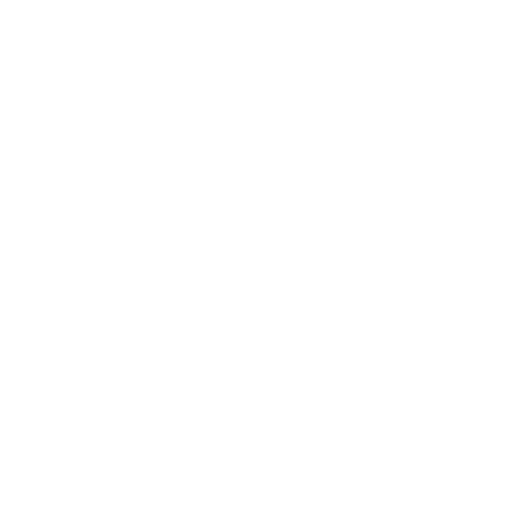
t = 0.00 s
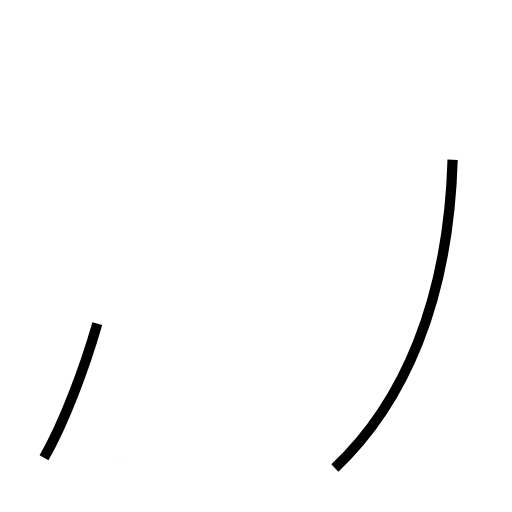
t = 1.42 s
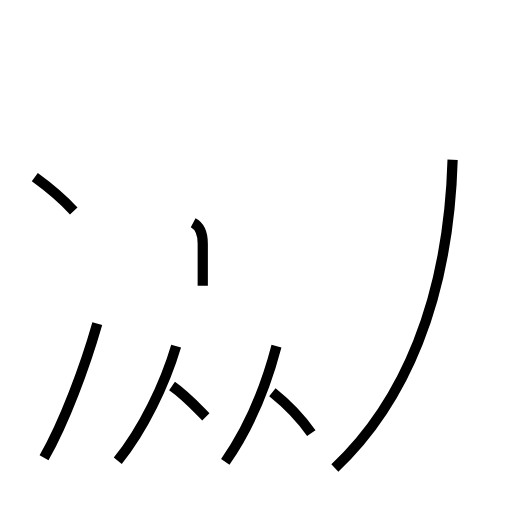
t = 2.81 s
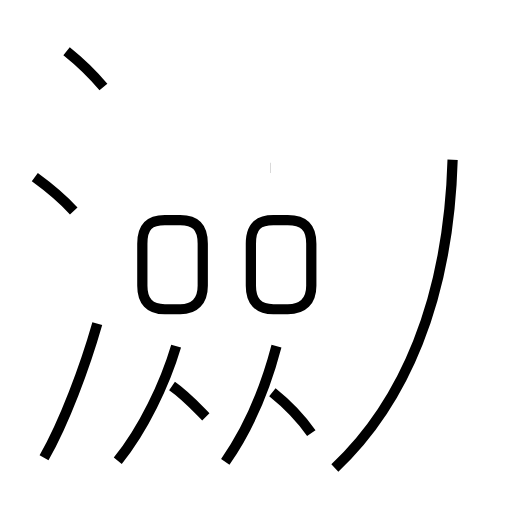
t = 4.32 s
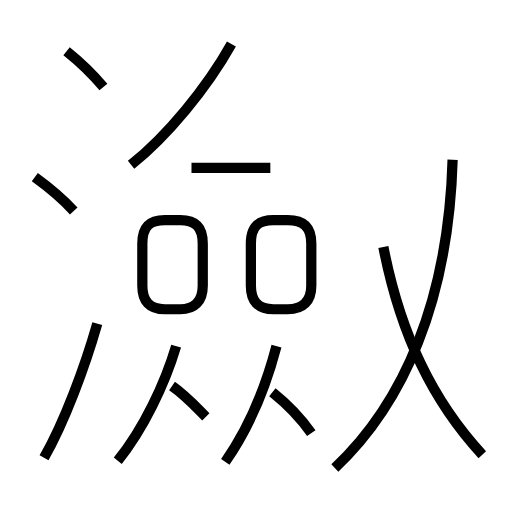
t = 5.70 s
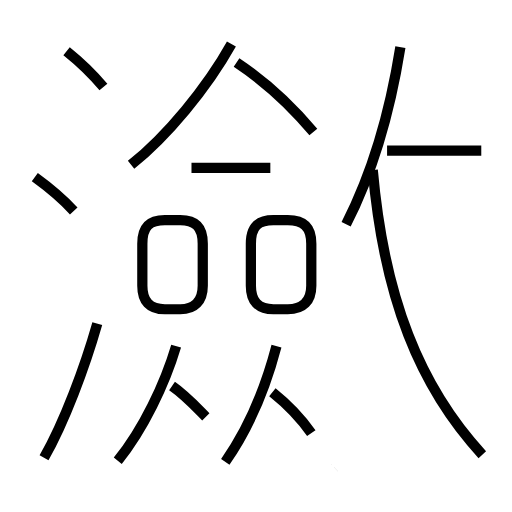
t = 7.05 s

The animated SVG that drew these frames (rendered in a browser with its animation timeline set to each time). Animation: 16 SMIL elements (animate=16); one cycle of 7.05 s.

<?xml version='1.0' encoding='utf-8'?>
<svg viewBox="0.0 -6.0 50.0 50.0" version="1.1" xmlns="http://www.w3.org/2000/svg"><rect x="-1000" y="-1000" width="2000" height="2000" stroke="white" fill="white" /><g style="fill:none;stroke:#000000;stroke-width:1"><path d="M 32.7 1.7 C 39.4 -4.6 43.8 -14.6 44.2 -28.4 " transform="translate(0.0 38.0)" stroke-dasharray="33.07430970179759" stroke-dashoffset="33.07430970179759"><animate attributeName="stroke-dashoffset" from="33.07430970179759" to="0" dur="0.9922292910539277s" begin="0s; anim_end.end" fill="freeze" id="anim0" /></path><path d="M 4.3 0.7 C 6.3 -2.8 8.3 -8.2 9.5 -12.4 " transform="translate(0.0 38.0)" stroke-dasharray="14.12273957391782" stroke-dashoffset="14.12273957391782"><animate attributeName="stroke-dashoffset" from="14.12273957391782" to="0" dur="0.42368218721753453s" begin="anim0.end" fill="freeze" id="anim1" /></path><path d="M 11.5 1.0 C 14.0 -2.1 16.1 -6.5 17.2 -10.2 " transform="translate(0.0 38.0)" stroke-dasharray="12.63819059668258" stroke-dashoffset="12.63819059668258"><animate attributeName="stroke-dashoffset" from="12.63819059668258" to="0" dur="0.3791457179004774s" begin="anim1.end" fill="freeze" id="anim2" /></path><path d="M 20.1 -3.3 C 19.2 -4.2 18.1 -5.4 16.8 -6.3 " transform="translate(0.0 38.0)" stroke-dasharray="4.466886233453083" stroke-dashoffset="4.466886233453083"><animate attributeName="stroke-dashoffset" from="4.466886233453083" to="0" dur="0.1340065870035925s" begin="anim2.end" fill="freeze" id="anim3" /></path><path d="M 22.0 1.1 C 24.1 -1.9 25.9 -6.0 27.0 -10.2 " transform="translate(0.0 38.0)" stroke-dasharray="12.41736868477366" stroke-dashoffset="12.41736868477366"><animate attributeName="stroke-dashoffset" from="12.41736868477366" to="0" dur="0.37252106054320977s" begin="anim3.end" fill="freeze" id="anim4" /></path><path d="M 7.2 -23.4 C 6.1 -24.6 4.5 -25.9 3.4 -26.7 " transform="translate(0.0 38.0)" stroke-dasharray="5.04014620540207" stroke-dashoffset="5.04014620540207"><animate attributeName="stroke-dashoffset" from="5.04014620540207" to="0" dur="0.15120438616206208s" begin="anim4.end" fill="freeze" id="anim5" /></path><path d="M 30.4 -1.7 C 29.5 -3.0 28.1 -4.5 26.6 -5.7 " transform="translate(0.0 38.0)" stroke-dasharray="5.5349277424249" stroke-dashoffset="5.5349277424249"><animate attributeName="stroke-dashoffset" from="5.5349277424249" to="0" dur="0.166047832272747s" begin="anim5.end" fill="freeze" id="anim6" /></path><path d="M 19.8 -16.1 L 19.8 -20.2 C 19.8 -21.9 19.0 -22.5 17.6 -22.5 L 16.1 -22.5 C 14.6 -22.5 13.9 -21.9 13.9 -20.2 L 13.9 -16.1 C 13.9 -14.6 14.6 -13.8 16.1 -13.8 L 17.6 -13.8 C 19.0 -13.8 19.8 -14.6 19.8 -16.1 Z " transform="translate(0.0 38.0)" stroke-dasharray="25.85927241803674" stroke-dashoffset="25.85927241803674"><animate attributeName="stroke-dashoffset" from="25.85927241803674" to="0" dur="0.7757781725411022s" begin="anim6.end" fill="freeze" id="anim7" /></path><path d="M 10.1 -35.5 C 9.1 -36.7 7.5 -38.2 6.5 -39.0 " transform="translate(0.0 38.0)" stroke-dasharray="5.027559697990519" stroke-dashoffset="5.027559697990519"><animate attributeName="stroke-dashoffset" from="5.027559697990519" to="0" dur="0.15082679093971557s" begin="anim7.end" fill="freeze" id="anim8" /></path><path d="M 24.5 -20.2 L 24.5 -16.1 C 24.5 -14.6 25.2 -13.8 26.7 -13.8 L 28.1 -13.8 C 29.6 -13.8 30.4 -14.6 30.4 -16.1 L 30.4 -20.2 C 30.4 -21.9 29.6 -22.5 28.1 -22.5 L 26.7 -22.5 C 25.2 -22.5 24.5 -21.9 24.5 -20.2 Z " transform="translate(0.0 38.0)" stroke-dasharray="25.83795083153695" stroke-dashoffset="25.83795083153695"><animate attributeName="stroke-dashoffset" from="25.83795083153695" to="0" dur="0.7751385249461085s" begin="anim8.end" fill="freeze" id="anim9" /></path><path d="M 26.4 -27.6 L 18.7 -27.6 " transform="translate(0.0 38.0)" stroke-dasharray="7.699999999999999" stroke-dashoffset="7.699999999999999"><animate attributeName="stroke-dashoffset" from="7.699999999999999" to="0" dur="0.23099999999999998s" begin="anim9.end" fill="freeze" id="anim10" /></path><path d="M 12.8 -27.9 C 16.3 -30.7 20.2 -35.4 22.6 -39.7 " transform="translate(0.0 38.0)" stroke-dasharray="15.421477734649697" stroke-dashoffset="15.421477734649697"><animate attributeName="stroke-dashoffset" from="15.421477734649697" to="0" dur="0.4626443320394909s" begin="anim10.end" fill="freeze" id="anim11" /></path><path d="M 47.1 0.4 C 41.0 -6.2 37.5 -14.9 36.4 -27.4 " transform="translate(0.0 38.0)" stroke-dasharray="30.361240655431047" stroke-dashoffset="30.361240655431047"><animate attributeName="stroke-dashoffset" from="30.361240655431047" to="0" dur="0.9108372196629314s" begin="anim11.end" fill="freeze" id="anim12" /></path><path d="M 30.6 -31.1 C 28.6 -33.5 26.1 -35.9 23.1 -37.9 " transform="translate(0.0 38.0)" stroke-dasharray="10.158641553475931" stroke-dashoffset="10.158641553475931"><animate attributeName="stroke-dashoffset" from="10.158641553475931" to="0" dur="0.30475924660427794s" begin="anim12.end" fill="freeze" id="anim13" /></path><path d="M 33.8 -22.1 C 36.2 -26.8 38.0 -32.5 39.1 -39.4 " transform="translate(0.0 38.0)" stroke-dasharray="18.167770917363164" stroke-dashoffset="18.167770917363164"><animate attributeName="stroke-dashoffset" from="18.167770917363164" to="0" dur="0.5450331275208949s" begin="anim13.end" fill="freeze" id="anim14" /></path><path d="M 47.0 -29.3 L 37.8 -29.3" transform="translate(0.0 38.0)" stroke-dasharray="9.200000000000003" stroke-dashoffset="9.200000000000003"><animate attributeName="stroke-dashoffset" from="9.200000000000003" to="0" dur="0.2760000000000001s" begin="anim14.end" fill="freeze" id="anim_end" /></path></g></svg>
